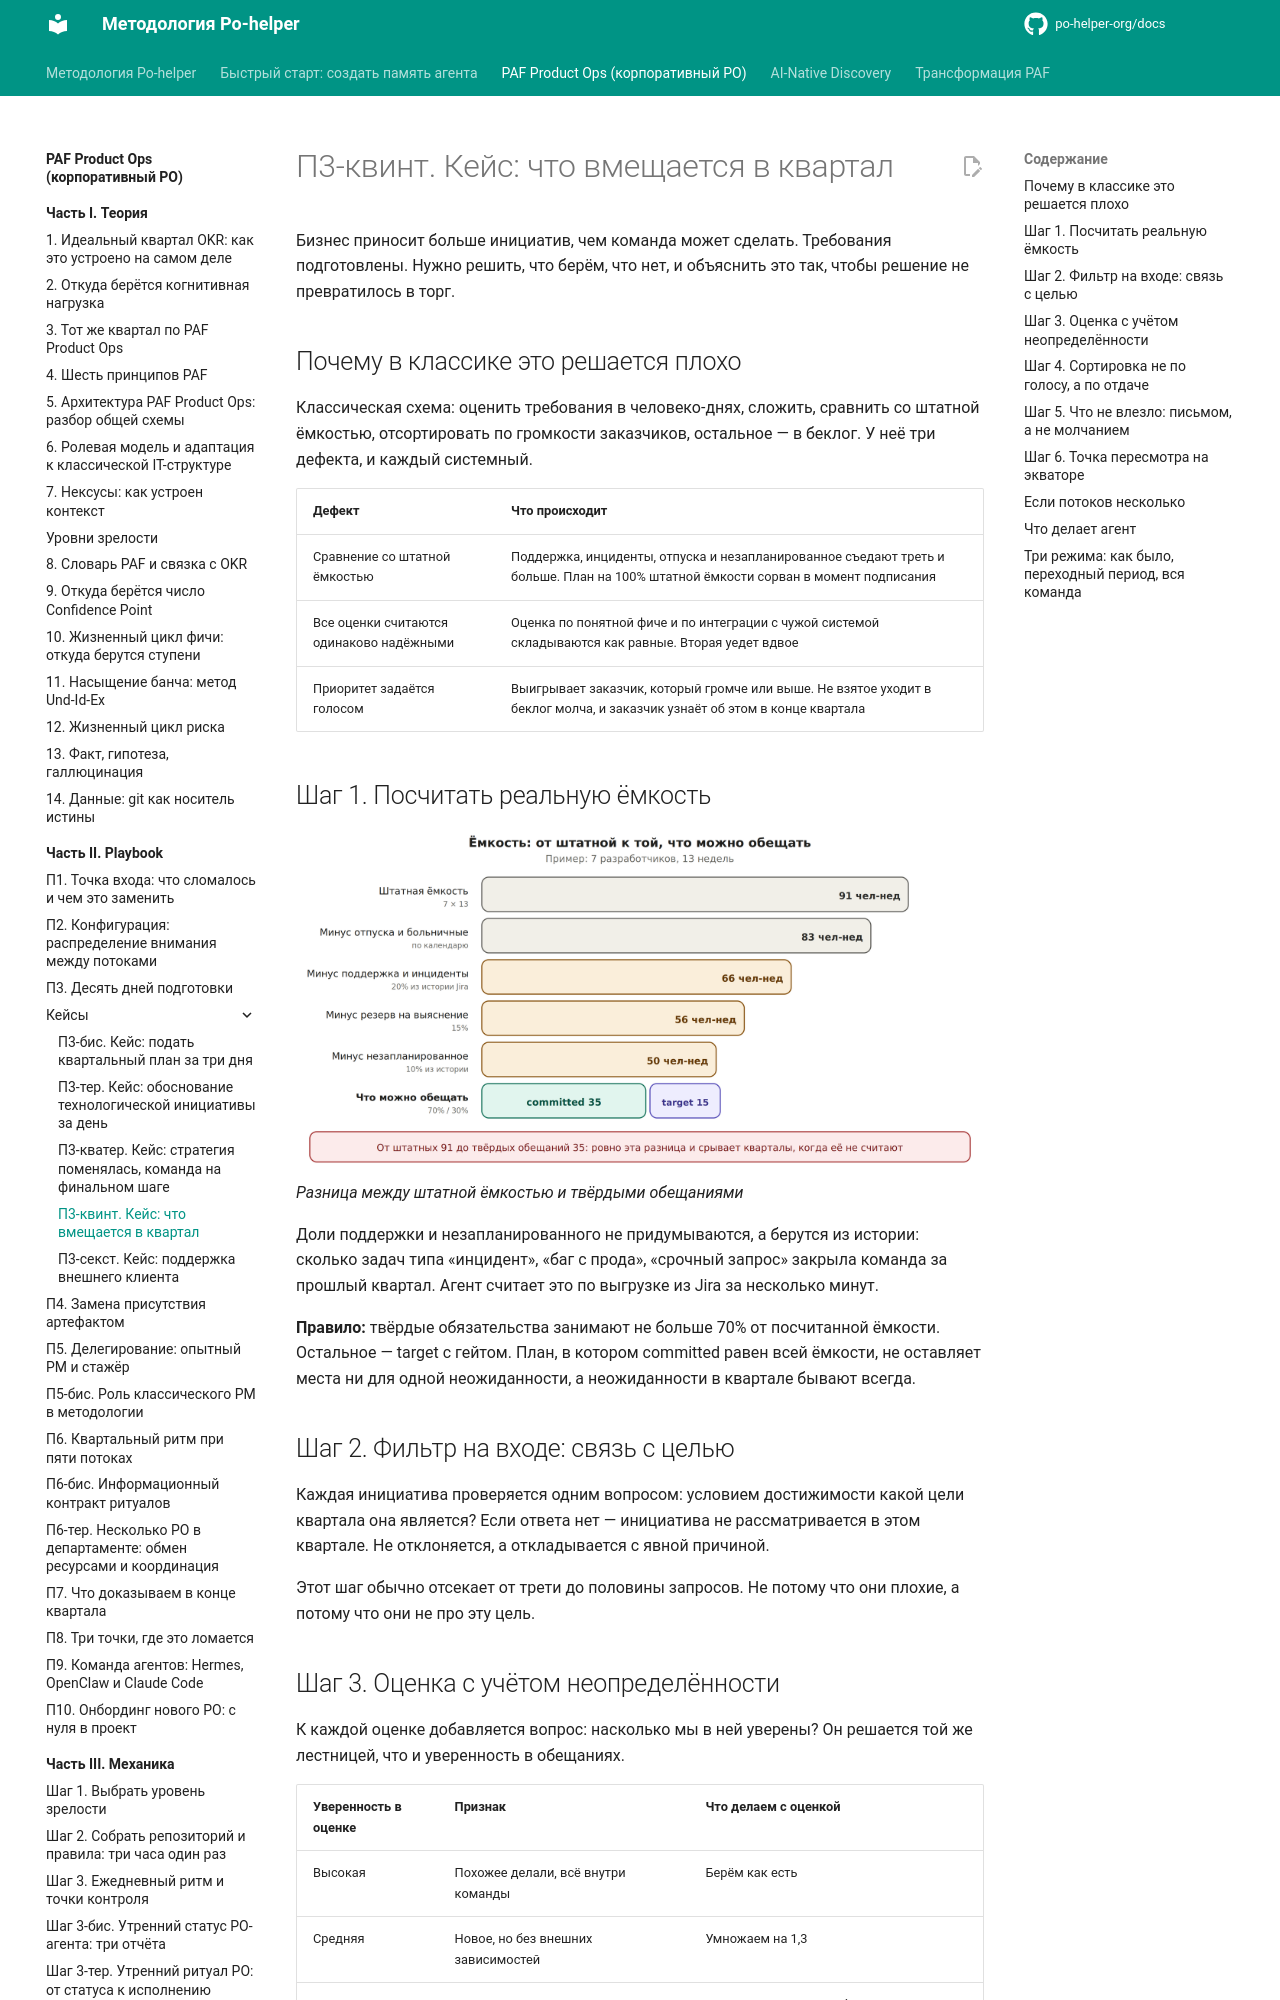

repository: po-helper-org/docs · page: paf-product-ops/playbook/cases/p3-kvint-capacity/index.html · generator: mkdocs

# П3-квинт. Кейс: что вмещается в квартал

Бизнес приносит больше инициатив, чем команда может сделать. Требования подготовлены. Нужно решить, что берём, что нет, и объяснить это так, чтобы решение не превратилось в торг.

## Почему в классике это решается плохо

Классическая схема: оценить требования в человеко-днях, сложить, сравнить со штатной ёмкостью, отсортировать по громкости заказчиков, остальное — в беклог. У неё три дефекта, и каждый системный.

| **Дефект** | **Что происходит** |
| --- | --- |
| Сравнение со штатной ёмкостью | Поддержка, инциденты, отпуска и незапланированное съедают треть и больше. План на 100% штатной ёмкости сорван в момент подписания |
| Все оценки считаются одинаково надёжными | Оценка по понятной фиче и по интеграции с чужой системой складываются как равные. Вторая уедет вдвое |
| Приоритет задаётся голосом | Выигрывает заказчик, который громче или выше. Не взятое уходит в беклог молча, и заказчик узнаёт об этом в конце квартала |

## Шаг 1. Посчитать реальную ёмкость

![Разница между штатной ёмкостью и твёрдыми обещаниями](../../assets/img19.webp)
*Разница между штатной ёмкостью и твёрдыми обещаниями*

Доли поддержки и незапланированного не придумываются, а берутся из истории: сколько задач типа «инцидент», «баг с прода», «срочный запрос» закрыла команда за прошлый квартал. Агент считает это по выгрузке из Jira за несколько минут.

**Правило:** твёрдые обязательства занимают не больше 70% от посчитанной ёмкости. Остальное — target с гейтом. План, в котором committed равен всей ёмкости, не оставляет места ни для одной неожиданности, а неожиданности в квартале бывают всегда.

## Шаг 2. Фильтр на входе: связь с целью

Каждая инициатива проверяется одним вопросом: условием достижимости какой цели квартала она является? Если ответа нет — инициатива не рассматривается в этом квартале. Не отклоняется, а откладывается с явной причиной.

Этот шаг обычно отсекает от трети до половины запросов. Не потому что они плохие, а потому что они не про эту цель.
